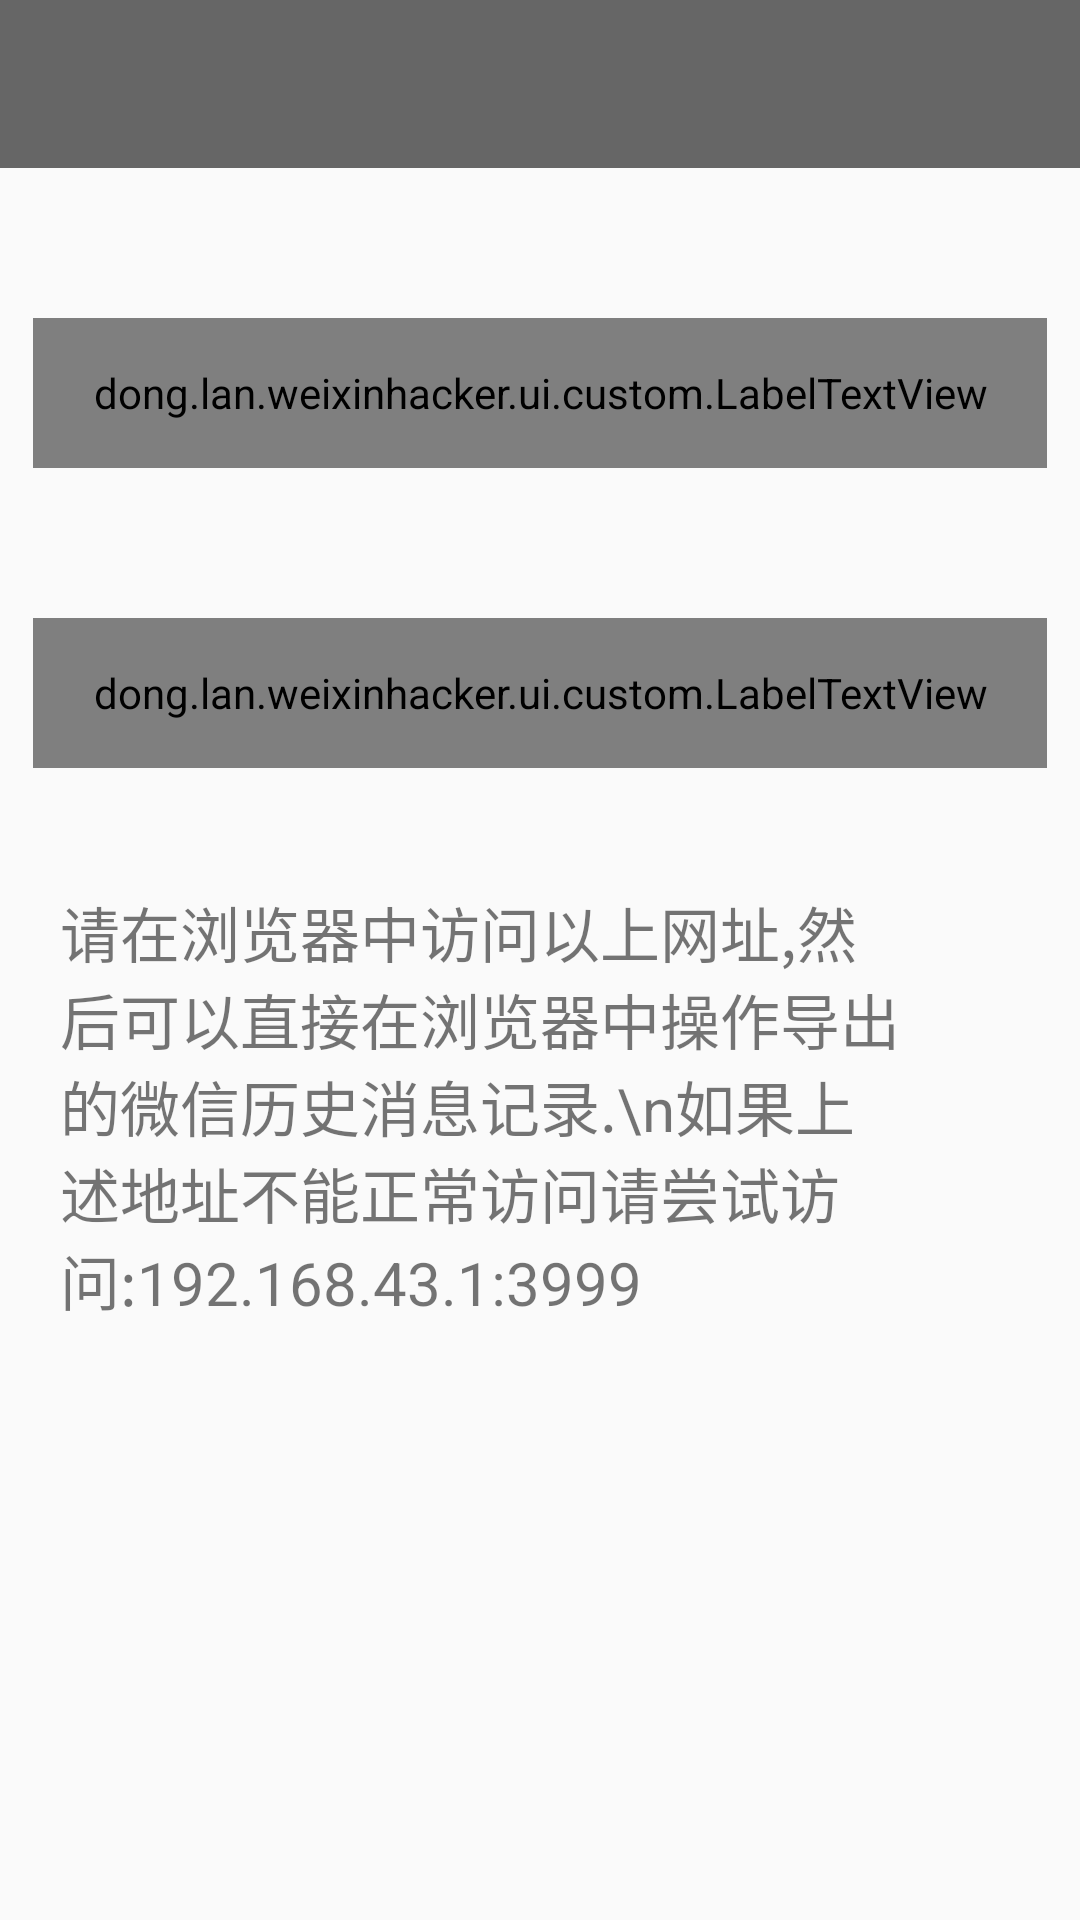

Produce the Android XML layout that renders to this screen, including the resource entries it uses.
<!-- AndroidManifest.xml: application theme AppTheme -->
<!-- res/layout/activity_web_link.xml -->
<?xml version="1.0" encoding="utf-8"?>
<LinearLayout xmlns:android="http://schemas.android.com/apk/res/android"
    xmlns:app="http://schemas.android.com/apk/res-auto"
    xmlns:tools="http://schemas.android.com/tools"
    android:layout_width="match_parent"
    android:layout_height="match_parent"
    android:orientation="vertical"
    tools:context="dong.lan.weixinhacker.ui.WebLinkActivity">

    <include layout="@layout/action_bar" />

    <dong.lan.weixinhacker.ui.custom.LabelTextView
        android:id="@+id/web_link_ssid"
        android:layout_width="wrap_content"
        android:layout_height="50dp"
        android:layout_gravity="center_horizontal"
        android:layout_marginTop="50dp"
        android:drawableLeft="@drawable/one"
        android:drawablePadding="8dp"
        android:gravity="center"
        android:paddingLeft="20dp"
        android:paddingRight="20dp"
        android:text="192.168.43.1:3999"
        android:textColor="@color/colorPrimary"
        android:textSize="20sp"
        app:bg_color="@color/colorPrimary"
        app:radius="25dp"
        app:strokeWidth="1dp" />


    <dong.lan.weixinhacker.ui.custom.LabelTextView
        android:id="@+id/web_link_address"
        android:layout_width="wrap_content"
        android:layout_height="50dp"
        android:layout_gravity="center_horizontal"
        android:layout_marginTop="50dp"
        android:drawableLeft="@drawable/two"
        android:drawablePadding="8dp"
        android:gravity="center"
        android:paddingLeft="20dp"
        android:paddingRight="20dp"
        android:text="192.168.43.1:3999"
        android:textColor="@color/colorPrimary"
        android:textSize="20sp"
        app:bg_color="@color/colorPrimary"
        app:radius="25dp"
        app:strokeWidth="1dp" />

    <TextView
        android:layout_width="match_parent"
        android:layout_height="wrap_content"
        android:layout_marginLeft="20dp"
        android:layout_marginRight="20dp"
        android:layout_marginTop="40dp"
        android:text="请在浏览器中访问以上网址,然后可以直接在浏览器中操作导出的微信历史消息记录.\n如果上述地址不能正常访问请尝试访问:192.168.43.1:3999"
        android:textSize="20sp" />

</LinearLayout>
<!-- res/layout/action_bar.xml (included above) -->
<?xml version="1.0" encoding="utf-8"?>
<RelativeLayout xmlns:android="http://schemas.android.com/apk/res/android"
    android:layout_width="match_parent"
    android:layout_height="@dimen/action_bar_height"
    android:background="@color/colorPrimary"
    android:orientation="vertical"
    android:paddingLeft="16dp"
    android:paddingRight="16dp">

    <ImageButton
        android:id="@+id/bar_left"
        android:layout_width="wrap_content"
        android:layout_height="wrap_content"
        android:layout_centerVertical="true"
        android:background="@null"
        android:src="@drawable/bar_left" />

    <TextView
        android:id="@+id/bar_center"
        android:layout_width="match_parent"
        android:layout_height="match_parent"
        android:gravity="center"
        android:textColor="@color/white"
        android:textSize="20sp" />

    <ImageButton
        android:layout_alignParentRight="true"
        android:id="@+id/bar_right"
        android:layout_width="wrap_content"
        android:layout_height="match_parent"
        android:background="@null"
        android:gravity="center"
        android:textColor="@color/white"
        android:textSize="18sp" />

</RelativeLayout>
<!-- resources referenced by this layout -->
<resources>
  <color name="colorPrimary">#666</color>
  <color name="white">#ffffff</color>
  <dimen name="action_bar_height">56dp</dimen>
  <!-- drawable one: png bitmap (drawable-xhdpi, 1342 bytes) -->
  <!-- drawable two: png bitmap (drawable-xhdpi, 1535 bytes) -->
  <style name="AppTheme" parent="Theme.AppCompat.Light.NoActionBar">
          
          <item name="colorPrimary">@color/colorPrimary</item>
          <item name="colorPrimaryDark">@color/colorPrimaryDark</item>
          <item name="colorAccent">@color/colorPrimary</item>
      </style>
  <color name="colorPrimaryDark">#555</color>
</resources>
